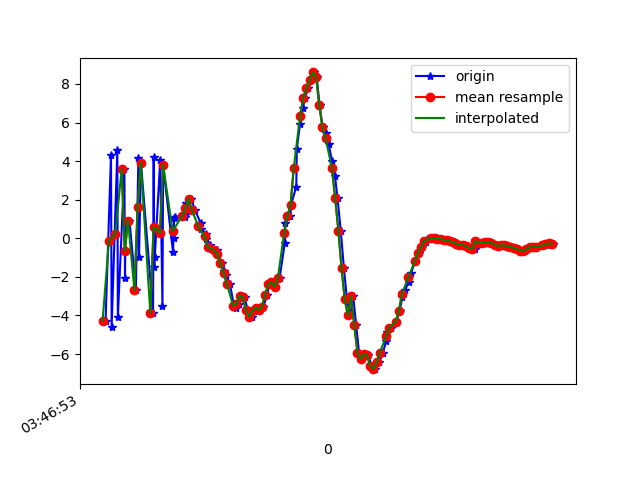

Data behind this chart, as committed beside it:
1618804013739, 1499697580019005, -4.3016863, -0.78171444, -0.7886162
1618804013773, 1499697599249775, 4.319, 0.5426, 3.62
1618804013777, 1499697618480545, -4.597, -0.6686, -0.6214
1618804013813, 1499697637711315, 4.592, 0.6667, 1.219
1618804013816, 1499697656942085, -4.104, -0.7137, 3.485
1618804013857, 1499697676172855, 3.572, 0.2653, -3.061
1618804013861, 1499697695403625, -2.076, -0.2767, 8.417
1618804013864, 1499697714634395, 0.778, -0.159, -7.42
1618804013889, 1499697733865165, 0.9214, 0.4499, 10.61
1618804013929, 1499697753095935, -2.691, -0.421, -6.82
1618804013945, 1499697772326705, 4.173, 0.589, 6.759
1618804013949, 1499697791557475, -0.9683, -0.404, -7.895
1618804013961, 1499697810788245, 3.916, 0.4543, 8.164
1618804014037, 1499697830019015, -3.896, -0.9835, -0.9515
1618804014041, 1499697849249785, 4.199, 0.08765, -1.642
1618804014044, 1499697868480555, -1.513, -0.06216, 9.941
1618804014048, 1499697887711325, -0.9774, -0.6011, -7.051
1618804014082, 1499697906942095, 4.071, 0.3398, 8.527
1618804014096, 1499697926172865, -3.486, -0.5778, -0.04446
1618804014100, 1499697945403635, 3.807, 0.3268, -3.299
1618804014162, 1499697964634405, -0.6986, -0.6988, 1.601
1618804014166, 1499697983865175, 0.04031, -0.9931, 0.8152
1618804014169, 1499698003095945, 1.046, -0.5533, 1.241
1618804014174, 1499698022326715, 1.086, -0.3546, 1.406
1618804014233, 1499698041557485, 1.212, -0.1705, 1.387
1618804014237, 1499698060788255, 1.125, -0.09014, 1.44
1618804014242, 1499698080019025, 1.281, -0.1049, 1.325
1618804014245, 1499698099249795, 1.808, 0.002439, 1.012
1618804014277, 1499698118480565, 2.052, 0.106, 1.506
1618804014299, 1499698137711335, 1.478, -0.8601, 2.409
1618804014336, 1499698156942105, 0.7839, -1.722, 3.257
1618804014338, 1499698176172875, 0.4929, -1.833, 3.503
1618804014368, 1499698195531205, 0.2474, -0.7084, 2.698
1618804014370, 1499698214761975, -0.03198, -0.6663, 1.757
1618804014395, 1499698233992745, -0.3296, -0.4029, 1.387
1618804014398, 1499698253223515, -0.5523, 0.2549, 1.099
1618804014438, 1499698272454285, -0.6252, 0.4936, 1.04
1618804014441, 1499698291685055, -0.8062, 0.2905, 1.334
1618804014469, 1499698310915825, -1.302, 0.1306, 1.512
1618804014480, 1499698330146595, -1.685, 0.6968, 1.387
1618804014496, 1499698349377365, -1.923, 1.331, 1.32
1618804014519, 1499698368608135, -2.358, 1.699, 1.321
1618804014543, 1499698387838905, -3.398, 1.82, 1.255
1618804014558, 1499698407069675, -3.593, 2.047, 1.662
1618804014578, 1499698426300445, -3.414, 2.416, 1.765
1618804014597, 1499698445531215, -2.969, 2.686, 1.742
1618804014611, 1499698464761985, -3.034, 2.385, 1.729
1618804014631, 1499698483992755, -3.731, 2.339, 1.738
1618804014657, 1499698503223525, -4.064, 2.584, 1.426
1618804014672, 1499698522454295, -3.759, 2.572, 1.032
1618804014699, 1499698541685065, -3.588, 1.822, 1.373
1618804014709, 1499698560915835, -3.708, 1.134, 1.171
1618804014729, 1499698580146605, -3.56, 0.9119, 0.9207
1618804014753, 1499698599377375, -2.927, 0.5636, 0.535
1618804014767, 1499698618608145, -2.393, -0.5854, 0.4667
1618804014789, 1499698637838915, -2.272, -2.082, 0.7364
1618804014800, 1499698657069685, -2.514, -3.908, 0.8193
1618804014831, 1499698676300455, -2.076, -5.611, 0.1624
1618804014864, 1499698695531225, -0.2388, -5.335, -0.6291
1618804014867, 1499698714761995, 0.815, -5.641, -0.9163
1618804014899, 1499698733992765, 1.141, -6.782, -0.3312
... 87 more rows
